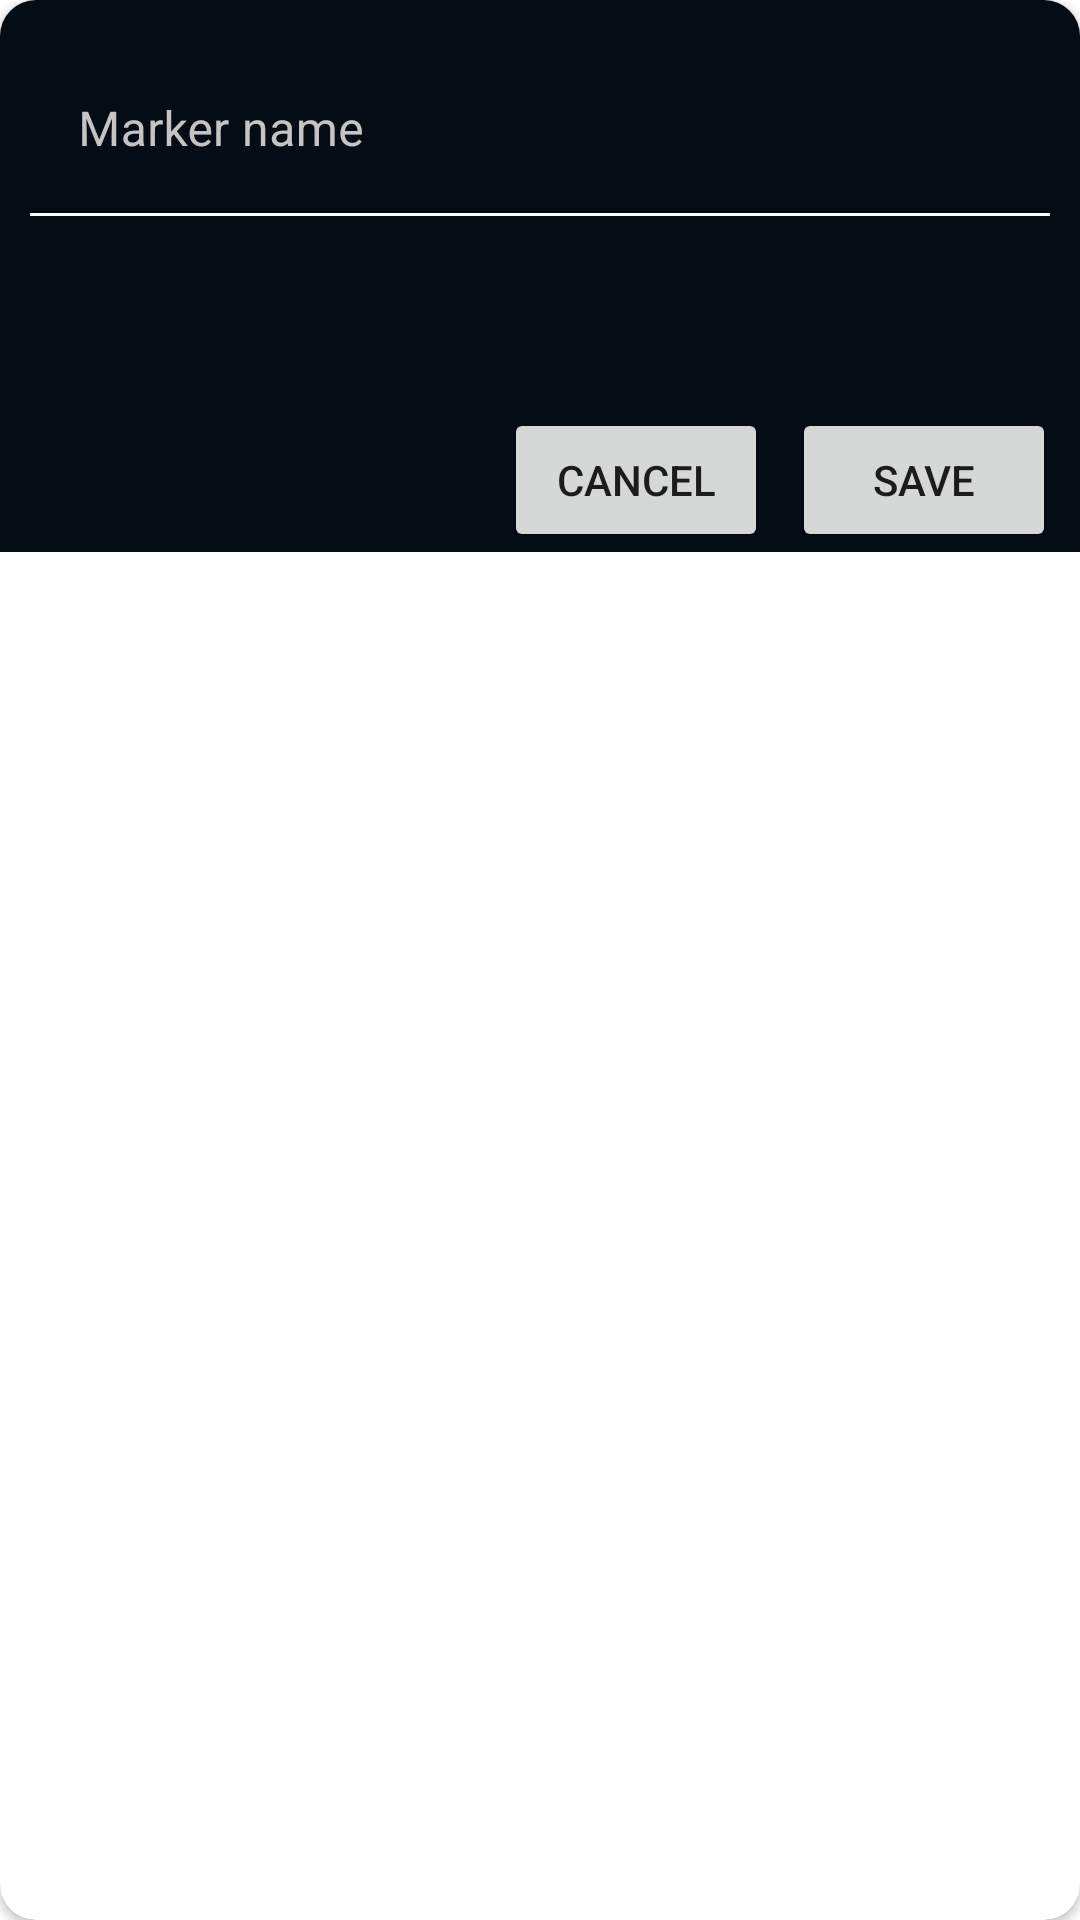

Write the Android layout XML for this screen, with the resource values it uses.
<!-- AndroidManifest.xml: application theme Theme.Space -->
<!-- res/layout/position_dialog.xml -->
<?xml version="1.0" encoding="utf-8"?>
<androidx.cardview.widget.CardView xmlns:android="http://schemas.android.com/apk/res/android"
    android:layout_width="wrap_content"
    android:layout_height="wrap_content"
    android:layout_gravity="center_horizontal"
    xmlns:app="http://schemas.android.com/apk/res-auto"
    app:cardCornerRadius="12dp">

    <androidx.constraintlayout.widget.ConstraintLayout
        android:layout_width="wrap_content"
        android:layout_height="wrap_content"
        android:background="?android:attr/colorPrimary">

        <com.google.android.material.textfield.TextInputLayout
            android:id="@+id/til_marker_name"
            android:layout_width="wrap_content"
            android:layout_height="wrap_content"
            android:layout_marginTop="16dp"
            android:layout_marginHorizontal="24dp"
            android:textColorHint="?attr/colorPrimaryVariant"
            app:hintTextColor="?attr/colorPrimaryVariant"
            app:layout_constraintEnd_toEndOf="parent"
            app:layout_constraintStart_toStartOf="parent"
            app:layout_constraintTop_toTopOf="parent">

            <com.google.android.material.textfield.TextInputEditText
                android:id="@+id/et_marker_name"
                android:layout_width="340dp"
                android:layout_height="55dp"
                android:layout_gravity="center"
                android:hint="@string/marker_name"
                android:textColor="?attr/colorPrimaryVariant"
                android:inputType="text"
                android:paddingStart="16dp"
                android:textSize="16sp"
                android:background="?android:attr/colorPrimary" />

        </com.google.android.material.textfield.TextInputLayout>

        <View
            android:id="@+id/view2"
            android:layout_width="0dp"
            android:layout_height="1dp"
            android:background="@color/white"
            app:layout_constraintEnd_toEndOf="@+id/til_marker_name"
            app:layout_constraintStart_toStartOf="@+id/til_marker_name"
            app:layout_constraintTop_toBottomOf="@+id/til_marker_name" />

        <Button
            android:id="@+id/btn_cancel"
            style="@style/Theme.TextButton"
            android:layout_width="wrap_content"
            android:layout_height="wrap_content"
            android:layout_marginTop="64dp"
            android:text="@string/cancel"
            android:layout_marginRight="8dp"
            app:layout_constraintEnd_toStartOf="@+id/btn_save"
            app:layout_constraintTop_toBottomOf="@+id/view2" />

        <Button
            android:id="@+id/btn_save"
            style="@style/Theme.TextButton"
            android:layout_width="wrap_content"
            android:layout_height="wrap_content"
            android:layout_marginTop="64dp"
            android:text="@string/save"
            android:layout_marginRight="8dp"
            app:layout_constraintEnd_toEndOf="parent"
            app:layout_constraintTop_toBottomOf="@+id/view2" />

    </androidx.constraintlayout.widget.ConstraintLayout>

</androidx.cardview.widget.CardView>
<!-- resources referenced by this layout -->
<resources>
  <color name="white">#FFFFFFFF</color>
  <string name="cancel">Cancel</string>
  <string name="marker_name">Marker name</string>
  <string name="save">Save</string>
  <style name="Theme.TextButton" parent="ThemeOverlay.Material3.Button.TextButton">
          <item name="android:textSize">14sp</item>
          <item name="android:layout_width">60dp</item>
          <item name="android:layout_height">16dp</item>
      </style>
  <style name="Theme.Space" parent="Theme.MaterialComponents.DayNight.NoActionBar">
          
          <item name="colorPrimary">#040D16</item>
          <item name="colorPrimaryVariant">#C4C4C4</item>
          <item name="colorOnPrimary">@color/white</item>
          
          <item name="colorSecondary">@color/rv_background</item>
          <item name="colorSecondaryVariant">@color/teal_700</item>
          <item name="colorOnSecondary">@color/black</item>
          
          <item name="android:statusBarColor" tools:targetApi="l">?attr/colorPrimary</item>
      </style>
  <color name="rv_background">#1D1E1F</color>
  <color name="teal_700">#FF018786</color>
  <color name="black">#FF000000</color>
</resources>
